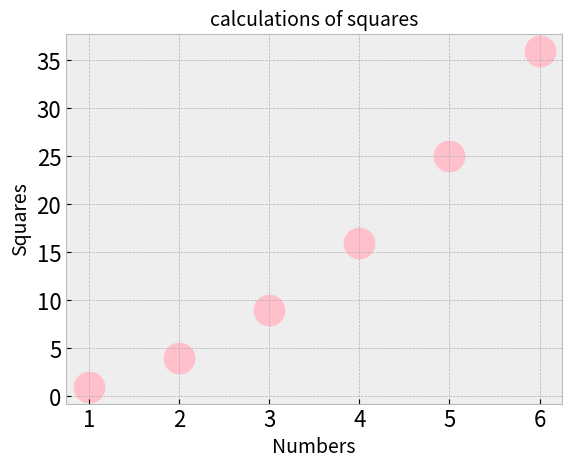

This chart was generated by the following Python code:
import matplotlib.pyplot as plt

input = [1, 2, 3, 4, 5, 6]
numbers = [1, 4, 9, 16, 25, 36]
# print(plt.style.available)
plt.style.use("bmh")
fig, axs = plt.subplots()
axs.scatter(input, numbers, c="pink", s=500)
axs.set_title("calculations of squares", fontsize=14)
axs.set_xlabel("Numbers", fontsize=14)
axs.set_ylabel("Squares", fontsize=14)
axs.tick_params(axis="both", which="major", labelsize=16)
plt.show()
